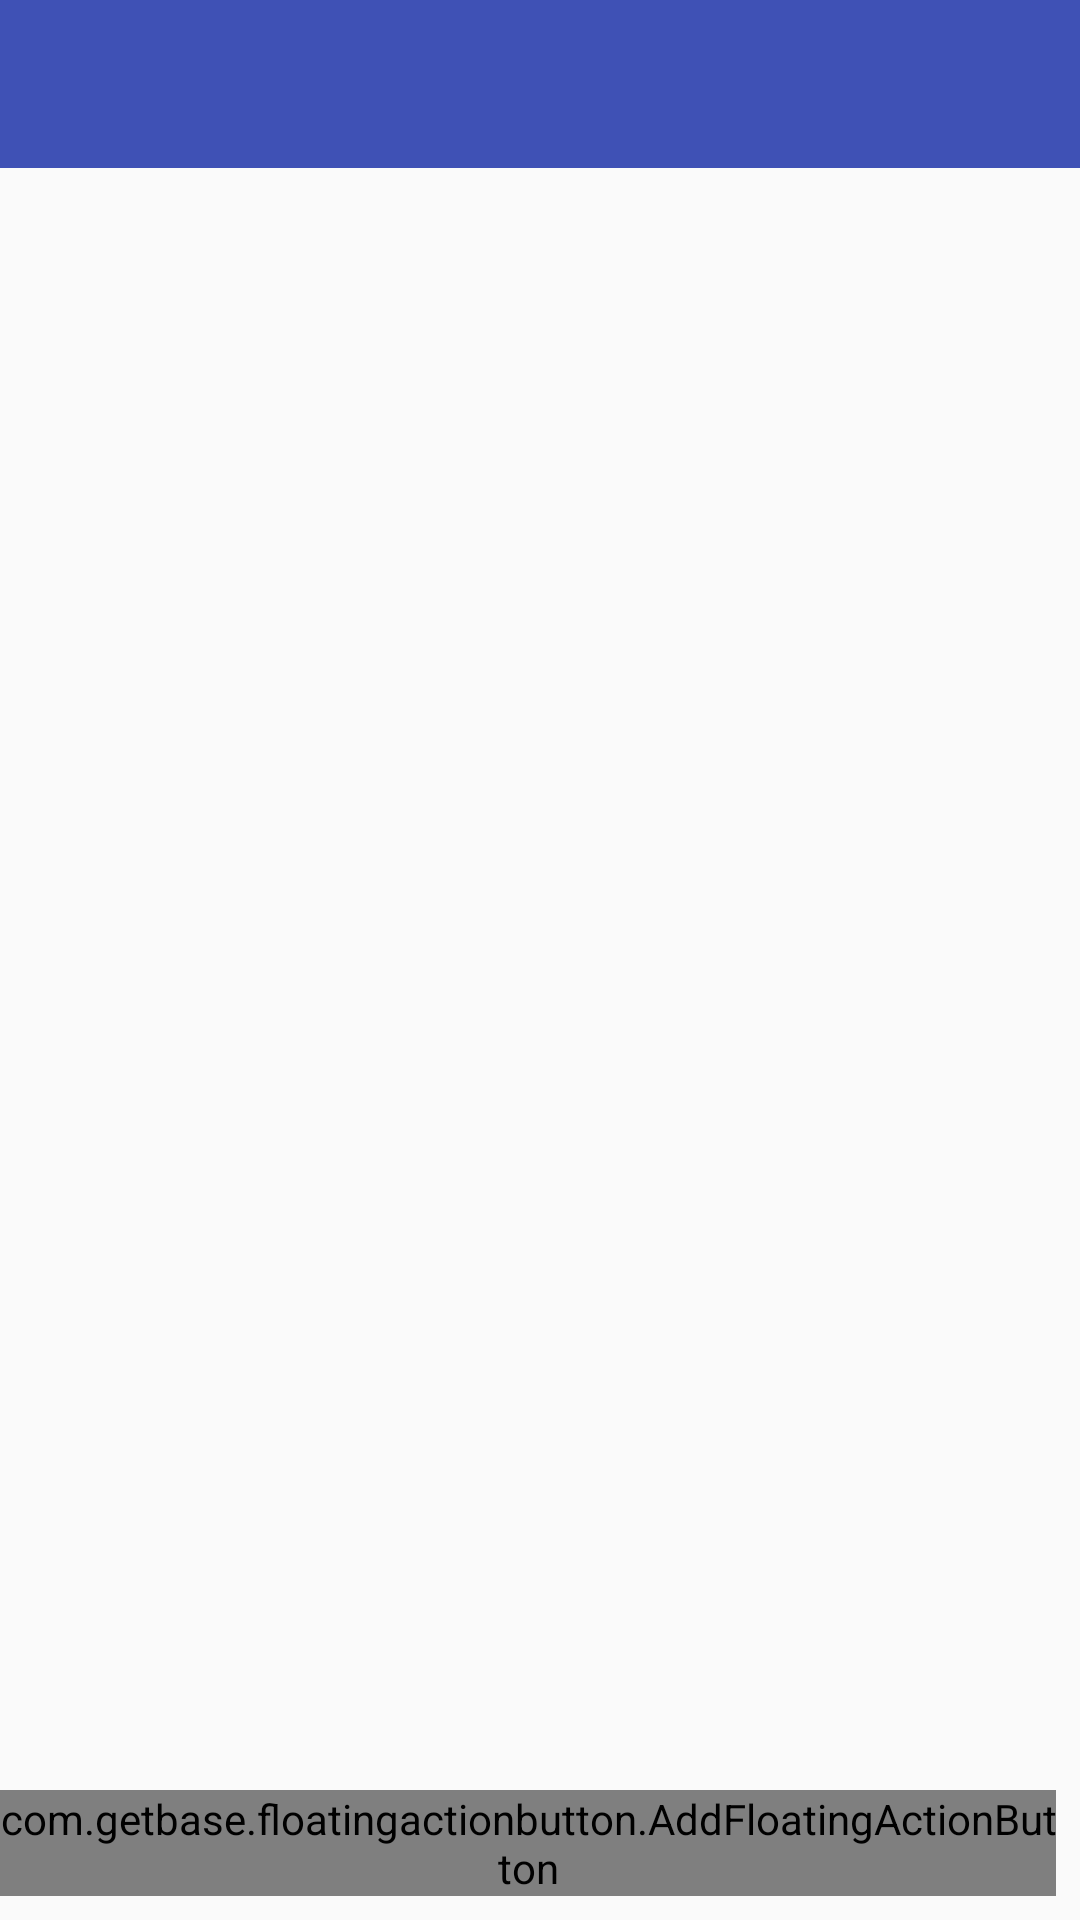

Reconstruct the res/layout file that produces this screen, plus the resources it refers to.
<!-- AndroidManifest.xml: application theme AppTheme -->
<!-- res/layout/activity_main.xml -->
<RelativeLayout
    xmlns:android="http://schemas.android.com/apk/res/android"
    xmlns:tools="http://schemas.android.com/tools"
    xmlns:app="http://schemas.android.com/apk/res-auto"
    xmlns:fab="http://schemas.android.com/apk/res-auto"
    android:layout_width="match_parent"
    android:layout_height="match_parent"
    tools:context="com.zak.remindly.MainActivity">
    <android.support.v7.widget.Toolbar
        android:id="@+id/toolbar"
        android:layout_height="wrap_content"
        android:layout_width="match_parent"
        android:minHeight="?attr/actionBarSize"
        app:popupTheme="@style/ThemeOverlay.AppCompat.Light"
        app:contentInsetLeft="0dp"
        app:contentInsetStart="16dp"
        app:theme="@style/ThemeOverlay.AppCompat.Dark.ActionBar"
        android:background="?attr/colorPrimary" />
    <android.support.v7.widget.RecyclerView
        android:id="@+id/reminder_list"
        android:layout_below="@+id/toolbar"
        android:layout_width="match_parent"
        android:layout_height="match_parent" />
    <TextView
        android:id="@+id/no_reminder_text"
        android:layout_width="match_parent"
        android:layout_height="wrap_content"
        android:layout_centerInParent="true"
        android:padding="16dp"
        android:gravity="center"
        android:visibility="gone"
        android:text="@string/no_reminders"/>
    <View
        android:layout_width="match_parent"
        android:layout_height="2dp"
        android:layout_below="@+id/toolbar"
        android:background="@drawable/toolbar_dropshadow" />
    <com.getbase.floatingactionbutton.AddFloatingActionButton
        android:id="@+id/add_reminder"
        android:layout_width="wrap_content"
        android:layout_height="wrap_content"
        android:layout_alignParentBottom="true"
        android:clickable="true"
        fab:fab_colorNormal="@color/colorPrimary"
        fab:fab_colorPressed="@color/fab_pressed"
        android:layout_alignParentRight="true"
        android:layout_marginBottom="8dp"
        android:layout_marginRight="8dp"/>
</RelativeLayout>
<!-- resources referenced by this layout -->
<resources>
  <color name="fab_pressed">#546e7a</color>
  <string name="no_reminders">Click on the plus button below to begin
  creating your reminders!</string>
  <style name="AppTheme" parent="Theme.AppCompat.Light.DarkActionBar">
      
      <item name="colorPrimary">@color/primary</item>
      <item name="colorPrimaryDark">@color/primary_dark</item>
      <item name="colorAccent">@color/accent</item>
      </style>
  <color name="primary">#3F51B5</color>
  <color name="primary_dark">#303F9F</color>
  <color name="accent">#03A9F4</color>
  <!-- not gathered from this repository: default colours our renderer supplied (Android Studio template values) -->
  <color name="colorPrimary">#FF6200EE</color>
</resources>
